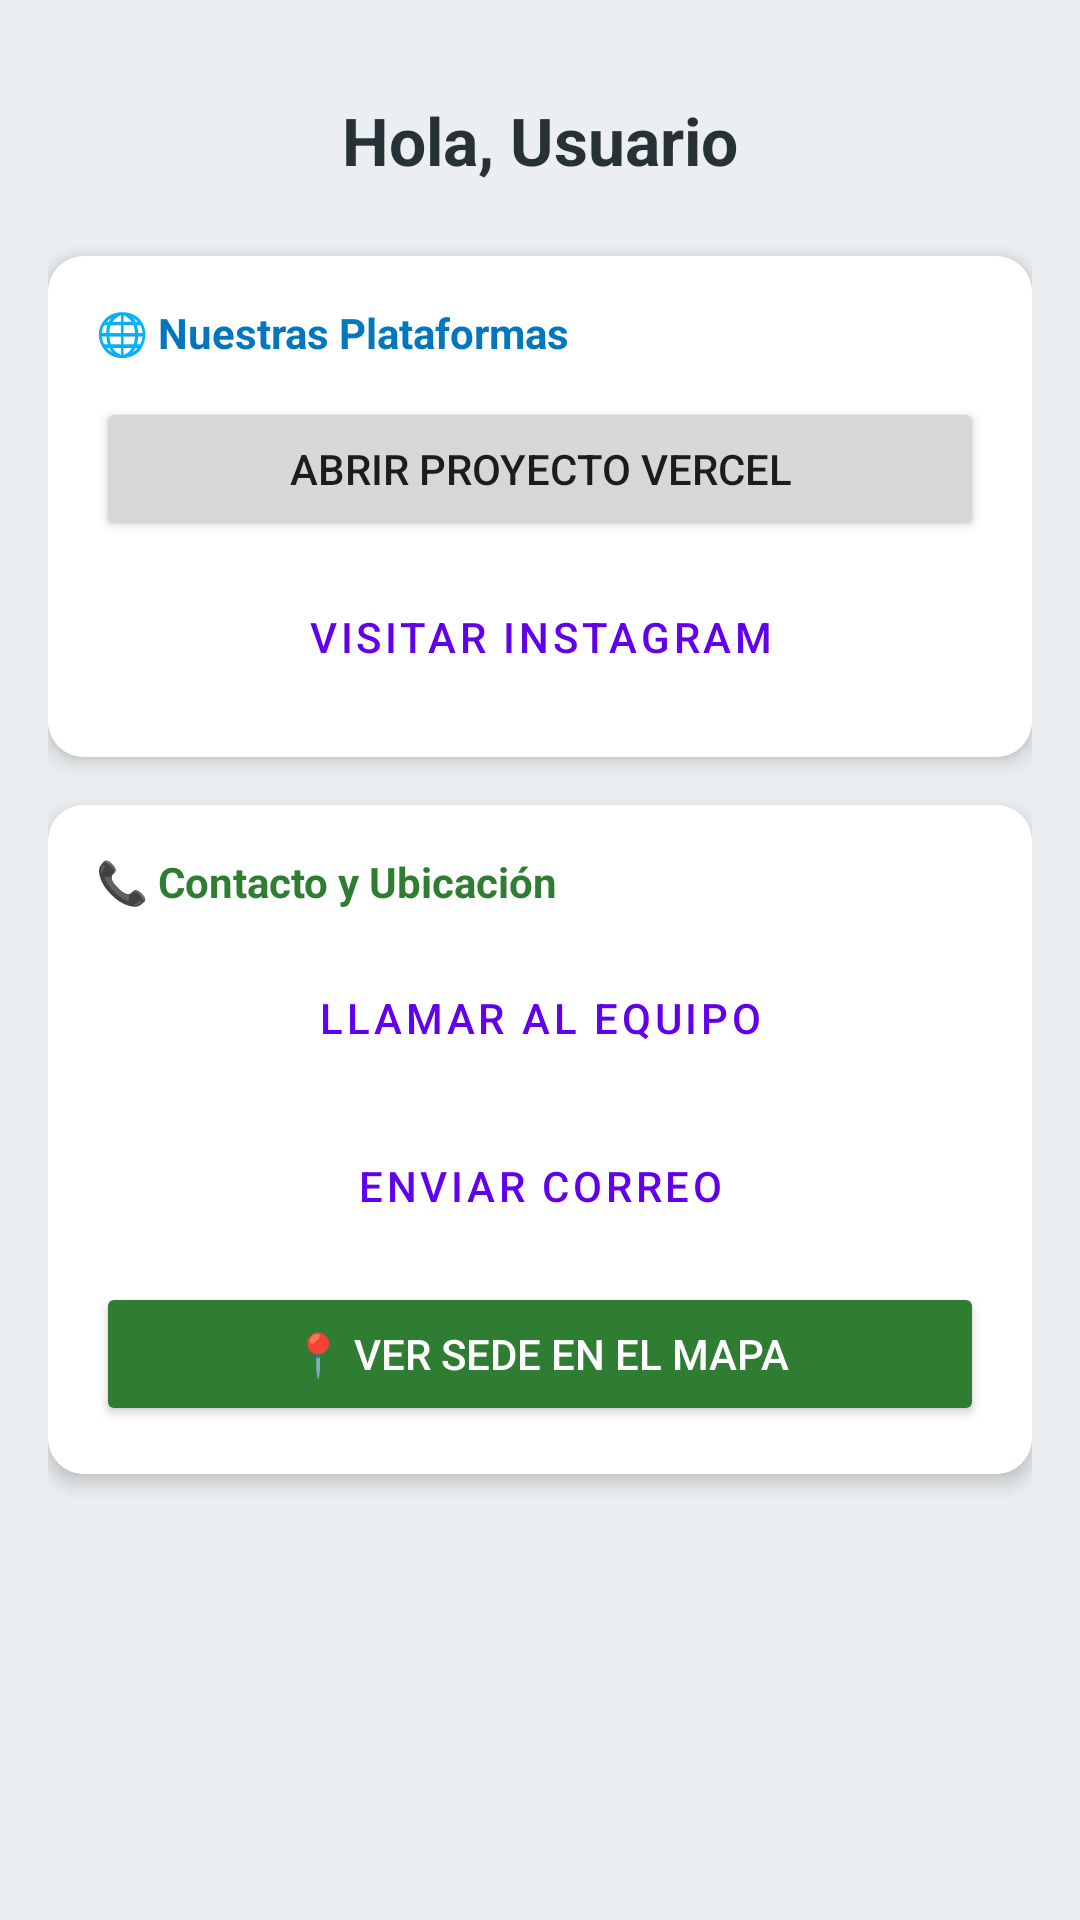

Here is an Android app screen rendered from its layout file. Give the layout XML and the strings, colors and styles it references.
<!-- AndroidManifest.xml: application theme Theme.SBAO -->
<!-- res/layout/activity_detalle.xml -->
<?xml version="1.0" encoding="utf-8"?>
<ScrollView xmlns:android="http://schemas.android.com/apk/res/android"
    xmlns:app="http://schemas.android.com/apk/res-auto"
    android:layout_width="match_parent"
    android:layout_height="match_parent"
    android:background="#ECEFF1">

    <LinearLayout
        android:layout_width="match_parent"
        android:layout_height="wrap_content"
        android:orientation="vertical"
        android:padding="16dp">

        
        <TextView
            android:id="@+id/tvBienvenida"
            android:layout_width="match_parent"
            android:layout_height="wrap_content"
            android:text="Hola, Usuario"
            android:textSize="22sp"
            android:textStyle="bold"
            android:textColor="#263238"
            android:layout_marginTop="16dp"
            android:layout_marginBottom="24dp"
            android:gravity="center"/>

        
        <androidx.cardview.widget.CardView
            android:layout_width="match_parent"
            android:layout_height="wrap_content"
            app:cardCornerRadius="12dp"
            app:cardElevation="4dp"
            android:layout_marginBottom="16dp">

            <LinearLayout
                android:layout_width="match_parent"
                android:layout_height="wrap_content"
                android:orientation="vertical"
                android:padding="16dp"
                android:background="#FFFFFF">

                <TextView
                    android:layout_width="match_parent"
                    android:layout_height="wrap_content"
                    android:text="🌐 Nuestras Plataformas"
                    android:textStyle="bold"
                    android:textColor="#0277BD"
                    android:layout_marginBottom="12dp"/>

                <Button
                    android:id="@+id/btnVercel"
                    android:layout_width="match_parent"
                    android:layout_height="wrap_content"
                    android:text="Abrir Proyecto Vercel"
                    android:layout_marginBottom="8dp"/>

                <Button
                    android:id="@+id/btnInstagram"
                    android:layout_width="match_parent"
                    android:layout_height="wrap_content"
                    android:text="Visitar Instagram"
                    style="?attr/materialButtonOutlinedStyle"/>
            </LinearLayout>
        </androidx.cardview.widget.CardView>

        
        <androidx.cardview.widget.CardView
            android:layout_width="match_parent"
            android:layout_height="wrap_content"
            app:cardCornerRadius="12dp"
            app:cardElevation="4dp"
            android:layout_marginBottom="24dp">

            <LinearLayout
                android:layout_width="match_parent"
                android:layout_height="wrap_content"
                android:orientation="vertical"
                android:padding="16dp"
                android:background="#FFFFFF">

                <TextView
                    android:layout_width="match_parent"
                    android:layout_height="wrap_content"
                    android:text="📞 Contacto y Ubicación"
                    android:textStyle="bold"
                    android:textColor="#2E7D32"
                    android:layout_marginBottom="12dp"/>

                <Button
                    android:id="@+id/btnLlamar"
                    android:layout_width="match_parent"
                    android:layout_height="wrap_content"
                    android:text="Llamar al Equipo"
                    android:layout_marginBottom="8dp"
                    style="?attr/materialButtonOutlinedStyle"/>

                <Button
                    android:id="@+id/btnCorreo"
                    android:layout_width="match_parent"
                    android:layout_height="wrap_content"
                    android:text="Enviar Correo"
                    android:layout_marginBottom="8dp"
                    style="?attr/materialButtonOutlinedStyle"/>

                <Button
                    android:id="@+id/btnMapa"
                    android:layout_width="match_parent"
                    android:layout_height="wrap_content"
                    android:text="📍 Ver Sede en el Mapa"
                    android:backgroundTint="#2E7D32"
                    android:textColor="#FFFFFF"/>
            </LinearLayout>
        </androidx.cardview.widget.CardView>

    </LinearLayout>
</ScrollView>
<!-- resources referenced by this layout -->
<resources>
  <style name="Theme.SBAO" parent="Theme.MaterialComponents.DayNight.DarkActionBar">
          
          <item name="colorPrimary">@color/purple_500</item>
          <item name="colorPrimaryVariant">@color/purple_700</item>
          <item name="colorOnPrimary">@color/white</item>
          
          <item name="colorSecondary">@color/teal_200</item>
          <item name="colorSecondaryVariant">@color/teal_700</item>
          <item name="colorOnSecondary">@color/black</item>
          
          <item name="android:statusBarColor">?attr/colorPrimaryVariant</item>
          
      </style>
  <!-- not gathered from this repository: default colours our renderer supplied (Android Studio template values) -->
  <color name="purple_500">#FF6200EE</color>
  <color name="purple_700">#FF3700B3</color>
  <color name="teal_200">#FF03DAC5</color>
  <color name="teal_700">#FF018786</color>
  <color name="black">#FF000000</color>
  <color name="white">#FFFFFFFF</color>
</resources>
